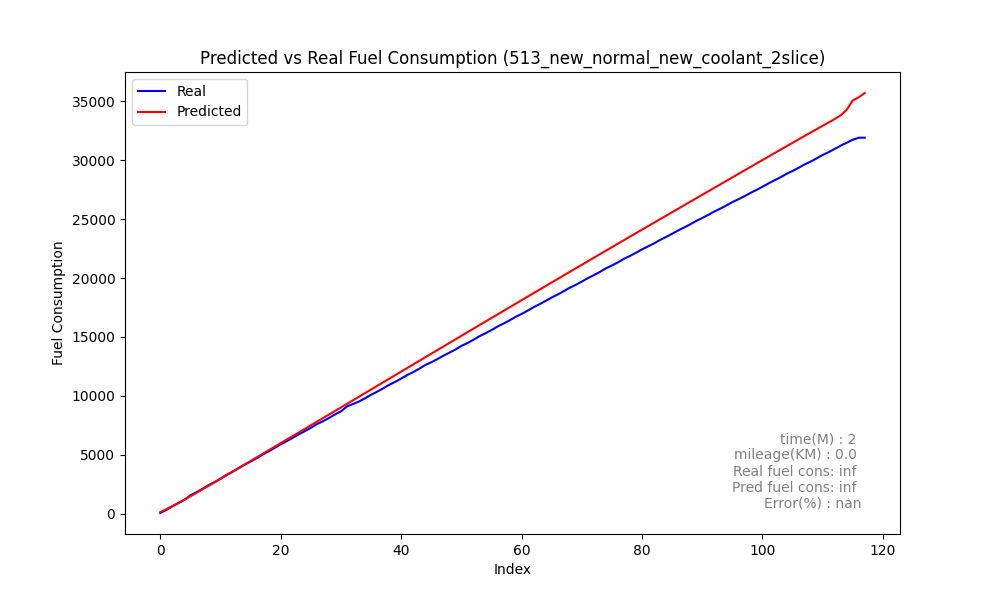

The file beside this chart, header and first rows:
speed, act_trip_fuel_cons, pred_trip_fuel_cons, act_diff_trip_fuel_cons, pred_diff_trip_fuel_cons, MAE, MSE, RMSE, MAPE, slope
0, 83.38, 153.2, 83.38, 153.2, 38.59, 5373, 73.3, 1.3744525469859562e+16, 0
0, 336.7, 398, 253.3, 244.8, 38.59, 5373, 73.3, 1.3744525469859562e+16, 0
0, 648.5, 657.5, 311.8, 259.5, 38.59, 5373, 73.3, 1.3744525469859562e+16, 0
0, 915.9, 927.4, 267.4, 269.9, 38.59, 5373, 73.3, 1.3744525469859562e+16, 0
0, 1199, 1207, 282.7, 279.9, 38.59, 5373, 73.3, 1.3744525469859562e+16, 0
0, 1579, 1495, 380.1, 287.7, 38.59, 5373, 73.3, 1.3744525469859562e+16, 0
0, 1839, 1788, 259.9, 292.6, 38.59, 5373, 73.3, 1.3744525469859562e+16, 0
0, 2126, 2083, 286.9, 295.8, 38.59, 5373, 73.3, 1.3744525469859562e+16, 0
0, 2437, 2381, 311.5, 297.6, 38.59, 5373, 73.3, 1.3744525469859562e+16, 0
0, 2695, 2680, 258.4, 299.1, 38.59, 5373, 73.3, 1.3744525469859562e+16, 0
0, 2983, 2980, 287.6, 300.2, 38.59, 5373, 73.3, 1.3744525469859562e+16, 0
0, 3312, 3281, 328.9, 300.9, 38.59, 5373, 73.3, 1.3744525469859562e+16, 0
0, 3576, 3582, 264.1, 301.2, 38.59, 5373, 73.3, 1.3744525469859562e+16, 0
0, 3867, 3884, 290.5, 301.7, 38.59, 5373, 73.3, 1.3744525469859562e+16, 0
0, 4182, 4186, 315.1, 302.1, 38.59, 5373, 73.3, 1.3744525469859562e+16, 0
0, 4434, 4488, 251.9, 302.2, 38.59, 5373, 73.3, 1.3744525469859562e+16, 0
0, 4718, 4791, 283.9, 302.2, 38.59, 5373, 73.3, 1.3744525469859562e+16, 0
0, 5036, 5093, 318.9, 302.4, 38.59, 5373, 73.3, 1.3744525469859562e+16, 0
0, 5309, 5395, 273.1, 302.3, 38.59, 5373, 73.3, 1.3744525469859562e+16, 0
0, 5600, 5698, 290.5, 302.1, 38.59, 5373, 73.3, 1.3744525469859562e+16, 0
0, 5902, 6000, 302.5, 301.9, 38.59, 5373, 73.3, 1.3744525469859562e+16, 0
0, 6167, 6301, 264.3, 301.7, 38.59, 5373, 73.3, 1.3744525469859562e+16, 0
0, 6451, 6603, 284.5, 301.7, 38.59, 5373, 73.3, 1.3744525469859562e+16, 0
0, 6751, 6905, 300.1, 301.9, 38.59, 5373, 73.3, 1.3744525469859562e+16, 0
0, 7016, 7207, 264.8, 302.3, 38.59, 5373, 73.3, 1.3744525469859562e+16, 0
0, 7298, 7510, 282.2, 302.6, 38.59, 5373, 73.3, 1.3744525469859562e+16, 0
0, 7612, 7812, 313.7, 302.7, 38.59, 5373, 73.3, 1.3744525469859562e+16, 0
0, 7853, 8115, 240.8, 302.7, 38.59, 5373, 73.3, 1.3744525469859562e+16, 0
0, 8129, 8418, 276.1, 302.9, 38.59, 5373, 73.3, 1.3744525469859562e+16, 0
0, 8438, 8721, 309.3, 303.3, 38.59, 5373, 73.3, 1.3744525469859562e+16, 0
0, 8691, 9025, 252.6, 303.6, 38.59, 5373, 73.3, 1.3744525469859562e+16, 0
0, 9114, 9329, 422.9, 303.6, 38.59, 5373, 73.3, 1.3744525469859562e+16, 0
0, 9320, 9632, 205.9, 303.6, 38.59, 5373, 73.3, 1.3744525469859562e+16, 0
0, 9531, 9936, 211.5, 303.7, 38.59, 5373, 73.3, 1.3744525469859562e+16, 0
0, 9807, 10240, 275.7, 304.1, 38.59, 5373, 73.3, 1.3744525469859562e+16, 0
0, 10100, 10544, 293.2, 304.2, 38.59, 5373, 73.3, 1.3744525469859562e+16, 0
0, 10357, 10848, 257.2, 304.2, 38.59, 5373, 73.3, 1.3744525469859562e+16, 0
0, 10639, 11152, 281.8, 304, 38.59, 5373, 73.3, 1.3744525469859562e+16, 0
0, 10943, 11456, 303.8, 303.8, 38.59, 5373, 73.3, 1.3744525469859562e+16, 0
0, 11194, 11760, 251.2, 303.7, 38.59, 5373, 73.3, 1.3744525469859562e+16, 0
0, 11474, 12063, 280.3, 303.6, 38.59, 5373, 73.3, 1.3744525469859562e+16, 0
0, 11769, 12367, 295, 303.5, 38.59, 5373, 73.3, 1.3744525469859562e+16, 0
0, 12025, 12670, 255.2, 303.4, 38.59, 5373, 73.3, 1.3744525469859562e+16, 0
0, 12305, 12974, 280.3, 303.3, 38.59, 5373, 73.3, 1.3744525469859562e+16, 0
0, 12620, 13277, 314.9, 303.3, 38.59, 5373, 73.3, 1.3744525469859562e+16, 0
0, 12853, 13580, 233.2, 303.2, 38.59, 5373, 73.3, 1.3744525469859562e+16, 0
0, 13122, 13883, 269.3, 303.2, 38.59, 5373, 73.3, 1.3744525469859562e+16, 0
0, 13407, 14186, 284.4, 303.1, 38.59, 5373, 73.3, 1.3744525469859562e+16, 0
0, 13664, 14489, 256.9, 303.1, 38.59, 5373, 73.3, 1.3744525469859562e+16, 0
0, 13936, 14792, 272.8, 303, 38.59, 5373, 73.3, 1.3744525469859562e+16, 0
0, 14242, 15095, 305.9, 302.9, 38.59, 5373, 73.3, 1.3744525469859562e+16, 0
0, 14483, 15398, 240.5, 302.8, 38.59, 5373, 73.3, 1.3744525469859562e+16, 0
0, 14762, 15701, 279.5, 302.8, 38.59, 5373, 73.3, 1.3744525469859562e+16, 0
0, 15063, 16004, 300.7, 302.6, 38.59, 5373, 73.3, 1.3744525469859562e+16, 0
0, 15313, 16306, 250.2, 302.5, 38.59, 5373, 73.3, 1.3744525469859562e+16, 0
0, 15583, 16608, 269.8, 302.1, 38.59, 5373, 73.3, 1.3744525469859562e+16, 0
0, 15882, 16910, 299.4, 301.6, 38.59, 5373, 73.3, 1.3744525469859562e+16, 0
0, 16137, 17211, 254.2, 301.2, 38.59, 5373, 73.3, 1.3744525469859562e+16, 0
0, 16403, 17512, 266.3, 301.1, 38.59, 5373, 73.3, 1.3744525469859562e+16, 0
0, 16702, 17813, 299.5, 301.1, 38.59, 5373, 73.3, 1.3744525469859562e+16, 0
... 58 more rows
